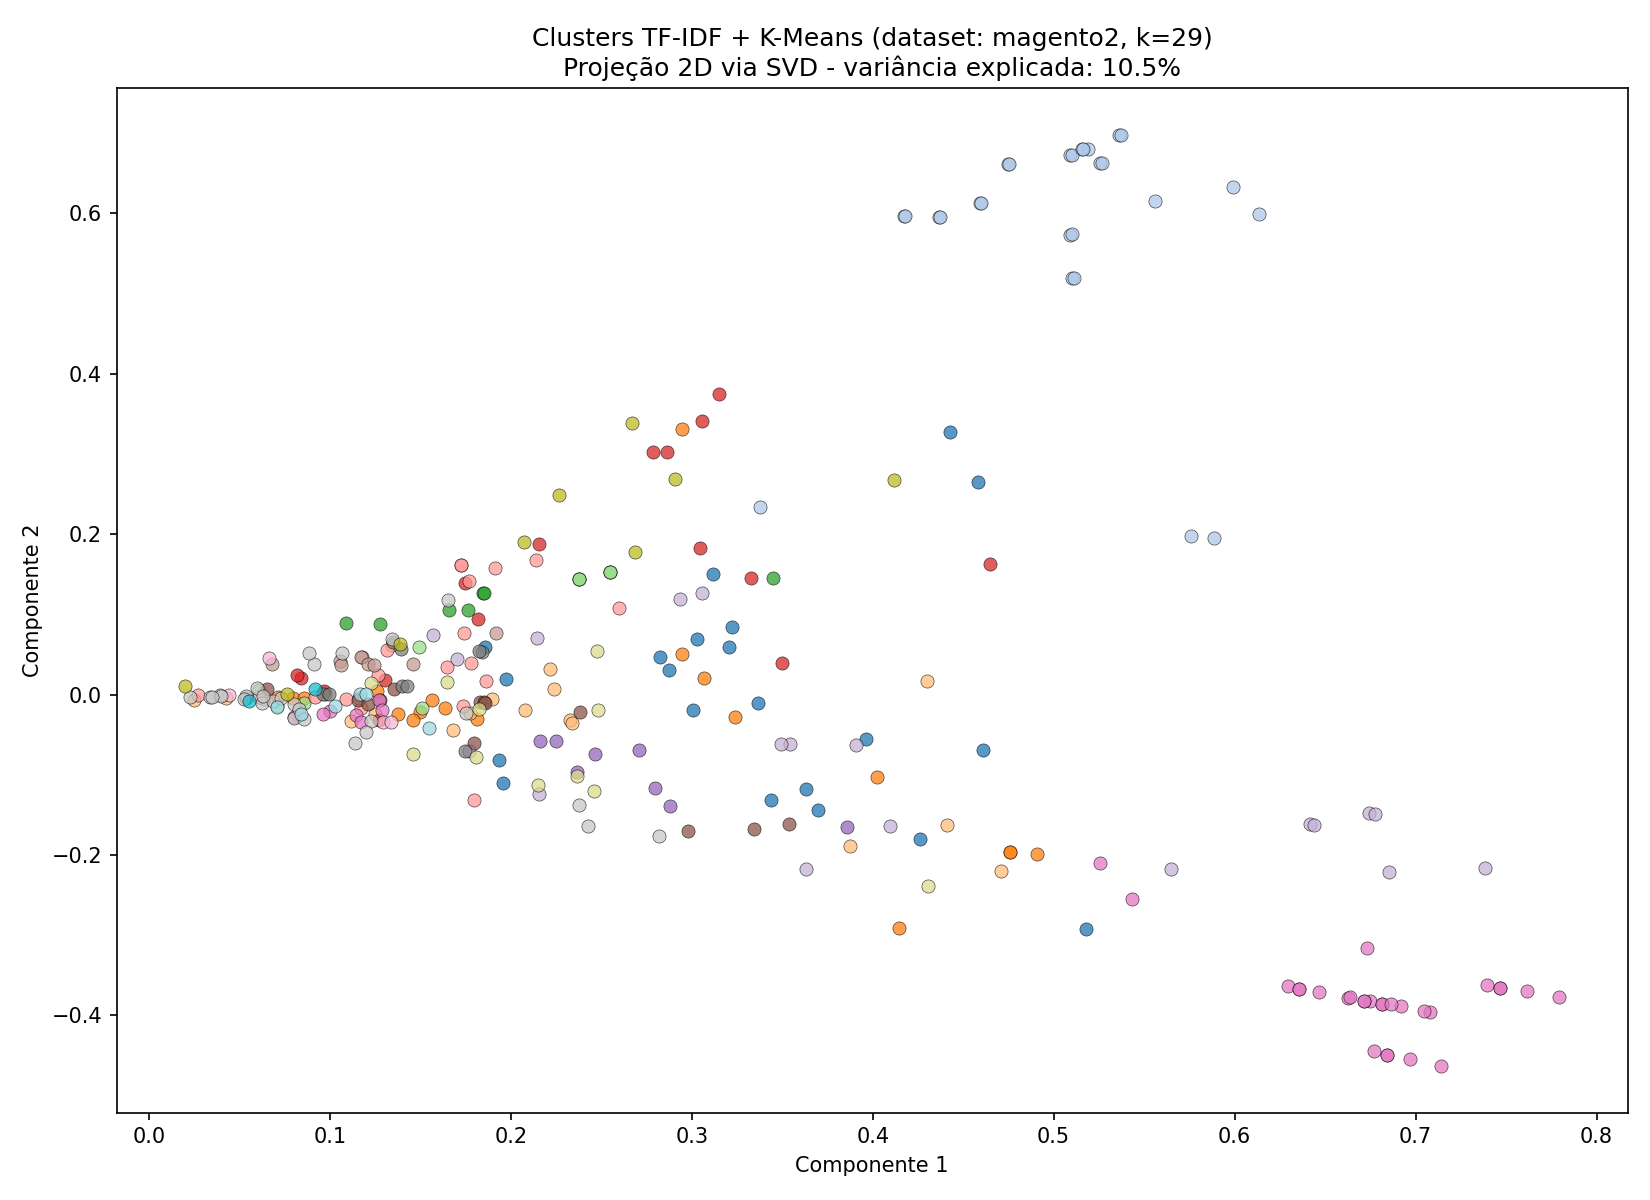

The data file committed next to this chart (first rows):
cluster_id, cluster_label, n_tables_in_cluster, table
0, option | id | product, 12, magento2.catalog_product_bundle_option
0, option | id | product, 12, magento2.catalog_product_bundle_option_v…
0, option | id | product, 12, magento2.catalog_product_bundle_selectio…
0, option | id | product, 12, magento2.catalog_product_option
0, option | id | product, 12, magento2.catalog_product_option_price
0, option | id | product, 12, magento2.catalog_product_option_title
0, option | id | product, 12, magento2.catalog_product_option_type_pri…
0, option | id | product, 12, magento2.catalog_product_option_type_tit…
0, option | id | product, 12, magento2.catalog_product_option_type_val…
0, option | id | product, 12, magento2.eav_attribute_option
0, option | id | product, 12, magento2.eav_attribute_option_value
0, option | id | product, 12, magento2.sales_quote_item_option
1, category | position | product, 9, magento2.catalog_category_entity
1, category | position | product, 9, magento2.catalog_category_product
1, category | position | product, 9, magento2.catalog_category_product_index
1, category | position | product, 9, magento2.catalog_category_product_index_…
1, category | position | product, 9, magento2.catalog_product_entity
1, category | position | product, 9, magento2.catalog_product_entity_media_ga…
1, category | position | product, 9, magento2.catalog_url_rewrite_product_cat…
1, category | position | product, 9, magento2.googleshopping_types
1, category | position | product, 9, magento2.url_rewrite
2, price | group | tier, 27, magento2.catalog_product_bundle_price_in…
2, price | group | tier, 27, magento2.catalog_product_bundle_selectio…
2, price | group | tier, 27, magento2.catalog_product_entity_group_pr…
2, price | group | tier, 27, magento2.catalog_product_entity_tier_pri…
2, price | group | tier, 27, magento2.catalog_product_index_group_pri…
2, price | group | tier, 27, magento2.catalog_product_index_price
2, price | group | tier, 27, magento2.catalog_product_index_price_bun…
2, price | group | tier, 27, magento2.catalog_product_index_price_bun…
2, price | group | tier, 27, magento2.catalog_product_index_price_bun…
2, price | group | tier, 27, magento2.catalog_product_index_price_bun…
2, price | group | tier, 27, magento2.catalog_product_index_price_bun…
2, price | group | tier, 27, magento2.catalog_product_index_price_bun…
2, price | group | tier, 27, magento2.catalog_product_index_price_cfg…
2, price | group | tier, 27, magento2.catalog_product_index_price_cfg…
2, price | group | tier, 27, magento2.catalog_product_index_price_cfg…
2, price | group | tier, 27, magento2.catalog_product_index_price_cfg…
2, price | group | tier, 27, magento2.catalog_product_index_price_dow…
2, price | group | tier, 27, magento2.catalog_product_index_price_dow…
2, price | group | tier, 27, magento2.catalog_product_index_price_fin…
2, price | group | tier, 27, magento2.catalog_product_index_price_fin…
2, price | group | tier, 27, magento2.catalog_product_index_price_idx
2, price | group | tier, 27, magento2.catalog_product_index_price_opt…
2, price | group | tier, 27, magento2.catalog_product_index_price_opt…
2, price | group | tier, 27, magento2.catalog_product_index_price_opt…
2, price | group | tier, 27, magento2.catalog_product_index_price_opt…
2, price | group | tier, 27, magento2.catalog_product_index_price_tmp
2, price | group | tier, 27, magento2.catalog_product_index_tier_pric…
3, link | product | id, 12, magento2.catalog_product_link
3, link | product | id, 12, magento2.catalog_product_link_attribute
3, link | product | id, 12, magento2.catalog_product_link_attribute_…
3, link | product | id, 12, magento2.catalog_product_link_attribute_…
3, link | product | id, 12, magento2.catalog_product_link_attribute_…
3, link | product | id, 12, magento2.catalog_product_link_type
3, link | product | id, 12, magento2.catalog_product_super_link
3, link | product | id, 12, magento2.core_layout_link
3, link | product | id, 12, magento2.downloadable_link
3, link | product | id, 12, magento2.downloadable_link_price
3, link | product | id, 12, magento2.downloadable_link_purchased_ite…
3, link | product | id, 12, magento2.downloadable_link_title
... 235 more rows
